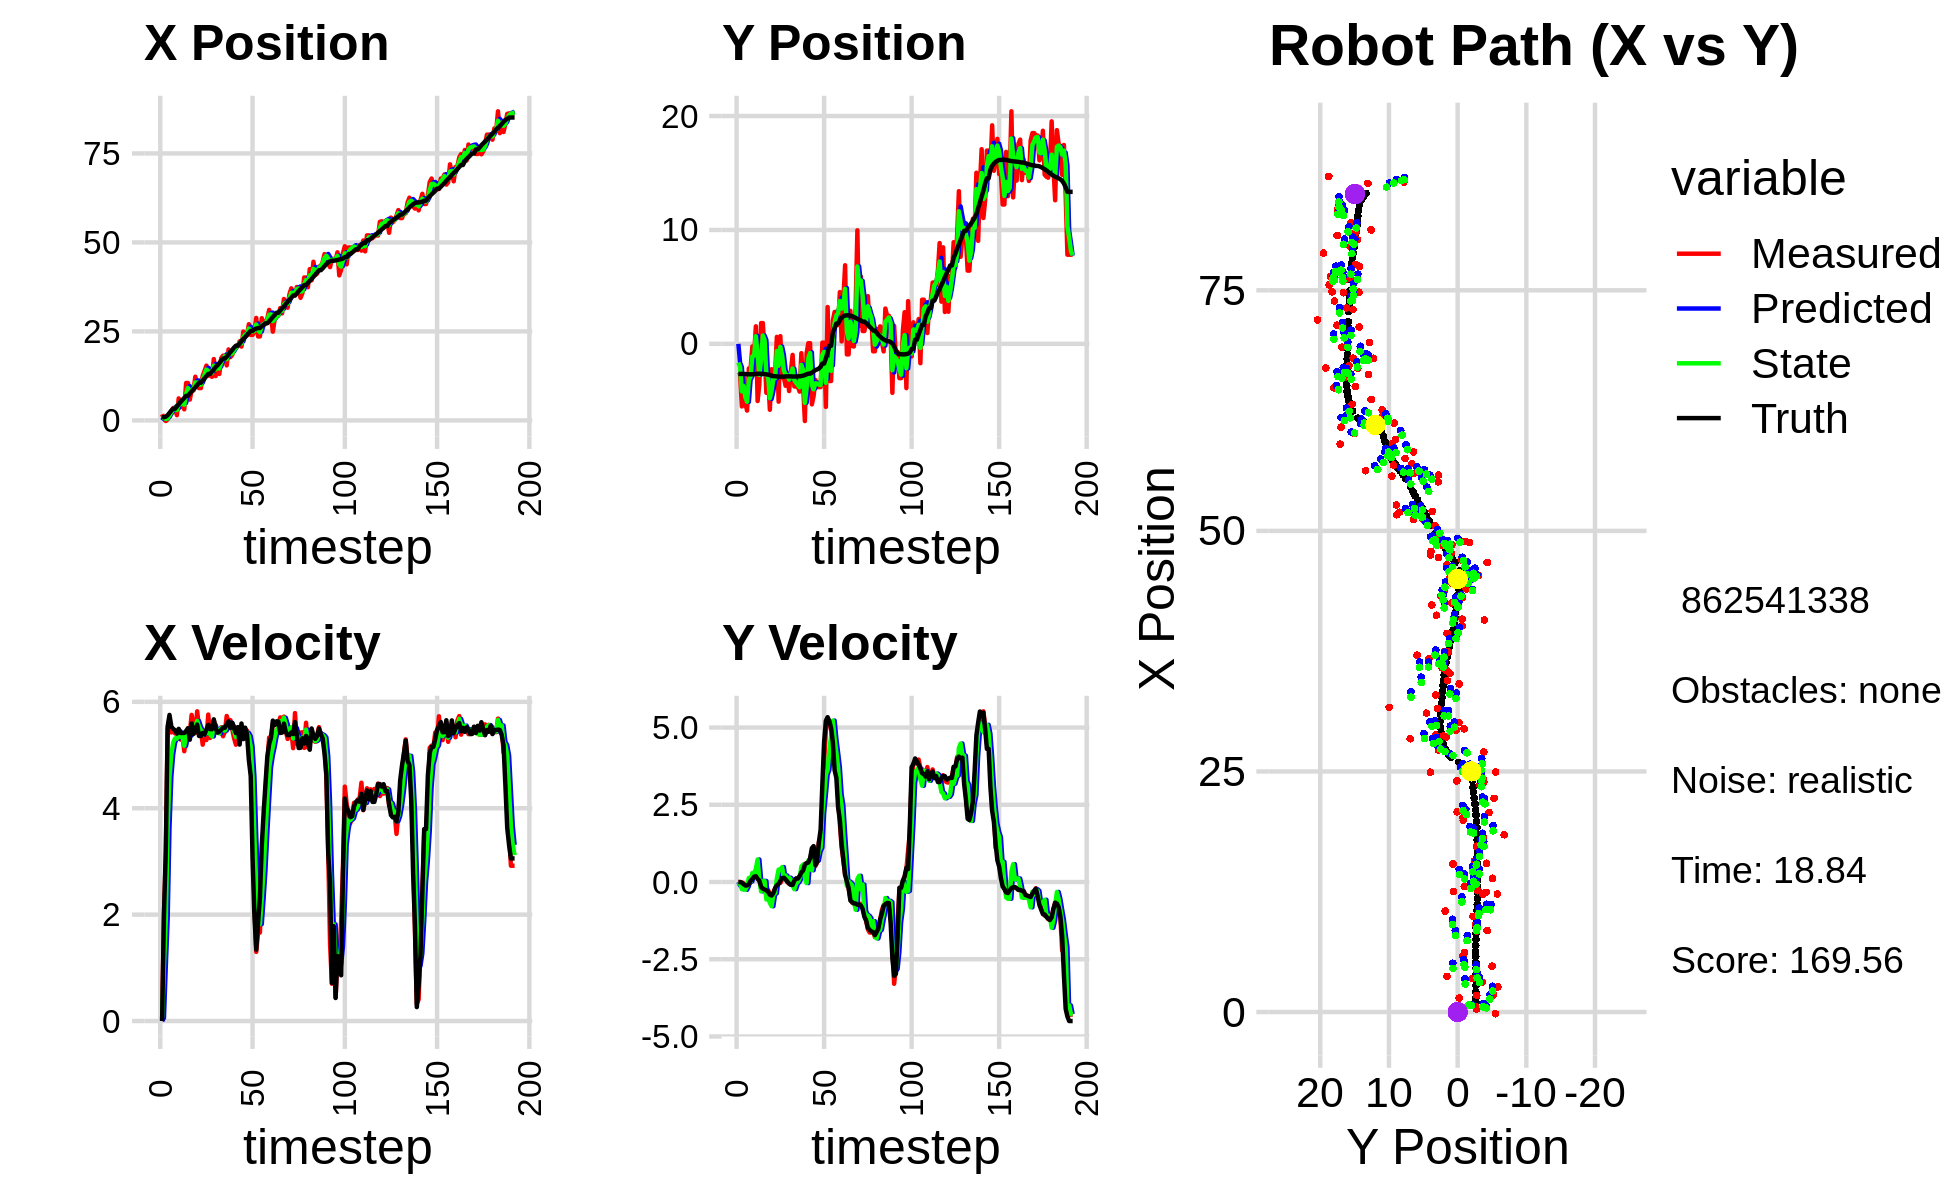

Values plotted in this chart, from the file beside it:
0.000000000000000000e+00, 0.000000000000000000e+00, 0.000000000000000000e+00, -0.000000000000000000e+00, 0.000000000000000000e+00, 0.000000000000000000e+00, 0.000000000000000000e+00, 0.000000000000000000e+00, 0.000000000000000000e+00, 0.000000000000000000e+00, 0.000000000000000000e+00, 0.000000000000000000e+00, 8.988659979636623998e-01, -2.637187241333057930e+00, 0.000000000000000000e+00, 0.000000000000000000e+00, 0.000000000000000000e+00, 7.917428738437592983e-04
1.734717310074647356e+00, -2.772845222793432374e+00, 0.000000000000000000e+00, -0.000000000000000000e+00, 0.000000000000000000e+00, 0.000000000000000000e+00, 0.000000000000000000e+00, 0.000000000000000000e+00, 7.419547383264358809e-01, -1.642965460890836615e+00, 5.918281522687116047e-02, -1.163957328026849897e-01, 8.988659979636623998e-01, -2.637187241333057930e+00, 0.000000000000000000e+00, 0.000000000000000000e+00, 0.000000000000000000e+00, 4.769880615640431643e-04
5.642864707715817829e-01, -2.667640924142181902e+00, 2.005999841750539581e+00, -8.962404991519654996e-04, 7.478730198491230219e-01, -1.654605034171105160e+00, 5.918281522687116047e-02, -1.163957328026849897e-01, 6.855827587051382954e-01, -2.036234289696492894e+00, 1.036444434291234451e+00, -5.345145932375459930e-02, 9.021580817888198434e-01, -2.637187422496589662e+00, 2.000000000000000000e+00, -3.000000000000000062e-03, 2.000000000000000000e+00, 4.467799153644591570e-04
-1.772666574222627467e-01, -5.495568536940180771e+00, 3.070893221423109942e+00, -2.562092492941650534e-02, 7.892272021342617849e-01, -2.041579435628868566e+00, 1.036444434291234451e+00, -5.345145932375459930e-02, 4.244757355200111659e-01, -4.167906851236478083e+00, 1.911339524781825228e+00, -2.354935740960584778e-01, 1.038609802982457753e+00, -2.637393259207015284e+00, 3.200000000000000178e+00, -1.799999999999999864e-02, 3.200000047683715820e+00, 8.342957124114036560e-03
3.031421303408337597e-01, -2.751174734903286012e+00, 5.474809362235454557e+00, -4.567715956196536503e-02, 6.156096879981937109e-01, -4.191456208646084036e+00, 1.911339524781825228e+00, -2.354935740960584778e-01, 5.324782286988143376e-01, -3.701922529237156922e+00, 3.651344321119886605e+00, -2.130285068002432947e-01, 1.466344178233989659e+00, -2.640781844127533695e+00, 5.536999999999999922e+00, -7.299999999999999545e-02, 5.537000179290771484e+00, 8.342957124114036560e-03
1.791701734469443030e+00, -5.246942563564974904e+00, 5.691261968976435881e+00, -9.165261410705689837e-02, 8.976126608108030425e-01, -3.723225379917181055e+00, 3.651344321119886605e+00, -2.130285068002432947e-01, 1.348498908182906630e+00, -4.685842299920455645e+00, 4.590176540103851011e+00, -2.516555139941458741e-01, 2.104485810197454843e+00, -2.650587840466230638e+00, 5.753999999999999559e+00, -1.140000000000000041e-01, 5.756000041961669922e+00, 1.610270142555236816e-02
2.606742337819808242e+00, -5.862100208744144503e+00, 5.424861479120327346e+00, -1.111540177697739468e-01, 1.807516562193291820e+00, -4.711007851319870099e+00, 4.590176540103851011e+00, -2.516555139941458741e-01, 2.182455408123567864e+00, -5.085422654891875283e+00, 5.012142264790701240e+00, -1.377356626035834697e-01, 2.753526032271445434e+00, -2.663459862645722431e+00, 5.533999999999999808e+00, -1.110000000000000014e-01, 5.534999847412109375e+00, 2.048687636852264404e-02
3.485799401884696724e+00, -2.162002135929008251e+00, 5.456404697190841091e+00, -8.058762761508411754e-02, 2.683669634602638077e+00, -5.099196221152233477e+00, 5.012142264790701240e+00, -1.377356626035834697e-01, 3.053006207327272570e+00, -3.174269012072939322e+00, 5.230843019325274845e+00, 1.325178396012449411e-01, 3.280801117542933021e+00, -2.671977390303982514e+00, 5.490999999999999659e+00, -7.000000000000000666e-02, 5.492000102996826172e+00, 1.476829033344984055e-02
3.485799401884696724e+00, -2.162002135929008251e+00, 5.405999910587995672e+00, -1.565734602117949516e-03, 3.576090509259800321e+00, -3.161017228112815047e+00, 5.230843019325274845e+00, 1.325178396012449411e-01, 3.539072956992714403e+00, -2.851764013877371440e+00, 5.312428447202783843e+00, 1.796299301124296144e-02, 3.280801117542933021e+00, -2.671977390303982514e+00, 5.467999999999999972e+00, 3.699999999999999817e-02, 5.467999935150146484e+00, 2.896290388889610767e-04
1.461323559728898713e+00, -2.296027065319897476e-01, 5.411886946976211199e+00, 1.097717153462650641e-01, 4.070315801712992787e+00, -2.849967714576246980e+00, 5.312428447202783843e+00, 1.796299301124296144e-02, 2.904496479854888236e+00, -1.109833847385624406e+00, 5.307550427634354584e+00, 2.962464148030339306e-01, 3.909184754310548016e+00, -2.673186910505457092e+00, 5.402999999999999581e+00, 9.400000000000000022e-02, 5.403999805450439453e+00, -2.028066478669643402e-02
6.183063567115469894e+00, -9.764396766306040476e-01, 5.461126121185531090e+00, 1.772003048496745281e-01, 3.435251522618323783e+00, -1.080209205905320990e+00, 5.307550427634354584e+00, 2.962464148030339306e-01, 4.668911682146582365e+00, -1.038889621095657745e+00, 5.445072656377652365e+00, 2.432662861099185447e-01, 4.530564606100313085e+00, -2.661643585662588851e+00, 5.491999999999999993e+00, 1.719999999999999862e-01, 5.494999885559082031e+00, -3.243619576096534729e-02
3.708805859192565890e+00, 1.540410880723897202e+00, 5.290216064617260017e+00, 1.716546878004205634e-01, 5.213418947784347779e+00, -1.014562992484665971e+00, 5.445072656377652365e+00, 2.432662861099185447e-01, 4.535713638154406979e+00, 6.672316841857910408e-01, 5.343262835409117173e+00, 4.283176453159307506e-01, 5.159821808287516021e+00, -2.641734715130082289e+00, 5.415000000000000036e+00, 1.849999999999999978e-01, 5.418000221252441406e+00, -3.243619576096534729e-02
4.765579640842249276e+00, -5.019064819832109059e+00, 5.375037874947739880e+00, 1.452421563928483483e-01, 5.070039921695318696e+00, 7.100634487173841380e-01, 5.343262835409117173e+00, 4.283176453159307506e-01, 4.934405165421552830e+00, -9.131532065304183154e-01, 5.351286549267457282e+00, 7.276026209573197567e-01, 5.781441986465200245e+00, -2.624823487675369105e+00, 5.415000000000000036e+00, 1.010000000000000064e-01, 5.415999889373779297e+00, -2.701503224670886993e-02
3.104426920467805662e+00, -3.556200821822655733e+00, 5.071838430529803432e+00, 4.048710257609606372e-02, 5.469533820348298825e+00, -8.403929444346863731e-01, 5.351286549267457282e+00, 7.276026209573197567e-01, 4.403323720884618098e+00, -2.716169911515533109e+00, 5.173052800608077817e+00, 9.266576466676001989e-02, 6.294455826204404580e+00, -2.620609660166194121e+00, 5.416000000000000369e+00, 4.399999999999999745e-02, 5.289999961853027344e+00, -7.982557639479637146e-03
1.049425131095777530e+01, 1.822199992804316437e+00, 5.315332609746785231e+00, -8.423233067528083928e-02, 4.920629000945425879e+00, -2.706903335048857162e+00, 5.173052800608077817e+00, 9.266576466676001989e-02, 7.418570857820697029e+00, -1.377564335268143481e+00, 5.366396102560196724e+00, -3.044610502883470793e-01, 6.910775482542291570e+00, -2.629325217680698490e+00, 5.451999999999999957e+00, -1.590000000000000024e-01, 5.453999996185302734e+00, 1.584572158753871918e-02
1.049425131095777530e+01, 1.822199992804316437e+00, 5.491687976595265752e+00, -2.176628427007410160e-01, 7.955210468076717056e+00, -1.408010440296978194e+00, 5.366396102560196724e+00, -3.044610502883470793e-01, 9.095800590124460072e+00, 7.309485535384692145e-01, 5.477449317930770611e+00, 3.732447801933547193e-02, 6.910775482542291570e+00, -2.629325217680698490e+00, 5.504999999999999893e+00, -2.159999999999999976e-01, 5.508999824523925781e+00, 3.961422666907310486e-02
5.833941519402434217e+00, -7.564901666447471085e-01, 5.423055605391739142e+00, -2.539839048240896680e-01, 9.643545521917536334e+00, 7.346810013404028172e-01, 5.477449317930770611e+00, 3.732447801933547193e-02, 7.936978743406609915e+00, 3.334768743028518889e-01, 5.366719427666195585e+00, 3.310069407484418635e-02, 7.540990174087573550e+00, -2.652781660954912635e+00, 5.288000000000000256e+00, -2.449999999999999956e-01, 5.294000148773193359e+00, 4.679989814758300781e-02
8.472898155727138558e+00, -4.299295385565623739e+00, 5.754546820391916562e+00, -2.726053814361036887e-01, 8.473650686173229474e+00, 3.367869437103362951e-01, 5.366719427666195585e+00, 3.310069407484418635e-02, 8.481993861401431190e+00, -2.749213831207331094e+00, 5.547930854977231263e+00, -5.634992927339971258e-01, 8.151641190558132521e+00, -2.680649240822496004e+00, 5.591999999999999638e+00, -2.660000000000000142e-01, 5.598999977111816406e+00, 4.733678326010704041e-02
8.420260757376702543e+00, -2.749196343734020331e+00, 5.517812313613331021e+00, -2.613907536758817152e-01, 9.036786946899153961e+00, -2.805563760480730640e+00, 5.547930854977231263e+00, -5.634992927339971258e-01, 8.760123836593241009e+00, -2.823782829578558751e+00, 5.520126803853789177e+00, -4.493611985749205173e-01, 8.687384903683634363e+00, -2.705240078369736345e+00, 5.397000000000000242e+00, -3.210000000000000075e-01, 5.407000064849853516e+00, 4.733678326010704041e-02
1.227390891377635995e+01, -5.786700562904316669e+00, 5.414043546100169024e+00, -3.747825740183236554e-01, 9.312136516978620548e+00, -2.868718949436050991e+00, 5.520126803853789177e+00, -4.493611985749205173e-01, 1.063674393399427132e+01, -4.772862694007983464e+00, 5.533190972984011857e+00, -6.761303293678011528e-01, 9.308051407908525476e+00, -2.745010451641397342e+00, 5.461000000000000298e+00, -4.109999999999999765e-01, 5.477000236511230469e+00, 6.911389529705047607e-02
9.945755616268705523e+00, -2.226212726093824035e+00, 5.822155238391625076e+00, -4.561909274586047891e-01, 1.119006303129267188e+01, -4.840475726944763579e+00, 5.533190972984011857e+00, -6.761303293678011528e-01, 1.063914825258861896e+01, -4.097747299445746449e+00, 5.641658090968574513e+00, -7.854258121417402316e-01, 9.939669907669978599e+00, -2.793439195570805111e+00, 5.572000000000000064e+00, -4.369999999999999996e-01, 5.589000225067138672e+00, 7.819454371929168701e-02
9.073016584299042009e+00, -2.622635901800220104e+00, 5.508742534863927176e+00, -3.676896431172239632e-01, 1.120331406168547694e+01, -4.176289880659920684e+00, 5.641658090968574513e+00, -7.854258121417402316e-01, 1.024600684094006553e+01, -3.104492074765441867e+00, 5.534054545095686173e+00, -4.058671744396463721e-01, 1.056745463617044045e+01, -2.838057519178753818e+00, 5.358999999999999986e+00, -3.589999999999999858e-01, 5.370999813079833984e+00, 6.664770841598510742e-02
9.073016584299042009e+00, -2.622635901800220104e+00, 5.472249001741173124e+00, -2.026450707170588117e-01, 1.079941229544963477e+01, -3.145078792209406338e+00, 5.534054545095686173e+00, -4.058671744396463721e-01, 1.002504598492420129e+01, -3.015085063777844354e+00, 5.467307848264354675e+00, -3.652520928545370804e-01, 1.056745463617044045e+01, -2.838057519178753818e+00, 5.357999999999999652e+00, -1.990000000000000102e-01, 5.361000061035156250e+00, 3.701449185609817505e-02
1.252079349778651718e+01, 6.102446454888592609e-01, 5.194765241165791636e+00, -1.132745332208870970e-01, 1.057177676975063640e+01, -3.051610273063297907e+00, 5.467307848264354675e+00, -3.652520928545370804e-01, 1.143885461765263223e+01, -6.256450321747872856e-01, 5.381339887654588594e+00, 1.190702472624707298e-01, 1.118232089269479701e+01, -2.865524635766008021e+00, 5.415000000000000036e+00, -1.029999999999999943e-01, 5.415999889373779297e+00, 2.180206030607223511e-02
1.390037208831251014e+01, -5.077390448549924606e+00, 5.416918930068161053e+00, -2.960272461439074354e-02, 1.197698860641809127e+01, -6.137380074485402348e-01, 5.381339887654588594e+00, 1.190702472624707298e-01, 1.283904775147800947e+01, -1.919864516639734564e+00, 5.439916658858037657e+00, 4.008126644005435835e-01, 1.180270129433970006e+01, -2.879791991111072313e+00, 5.389999999999999680e+00, -6.099999999999999867e-02, 5.390999794006347656e+00, 5.464809481054544449e-03
1.538845044370528292e+01, 6.762729283004044190e-01, 5.282921106434193881e+00, -2.887044474770384880e-02, 1.338303941736381297e+01, -1.879783250199680289e+00, 5.439916658858037657e+00, 4.008126644005435835e-01, 1.427789257637786235e+01, -2.705831902435611447e-01, 5.409383243018124787e+00, 4.006262366312839385e-01, 1.242305499366573684e+01, -2.884078443197936270e+00, 5.477999999999999758e+00, 3.799999999999999906e-02, 5.478000164031982422e+00, 5.464809481054544449e-03
1.260513097102932534e+01, -2.958795466145228481e+00, 5.760483169816394522e+00, 7.717805603087471433e-02, 1.481883090067967501e+01, -2.305205665804327397e-01, 5.409383243018124787e+00, 4.006262366312839385e-01, 1.383511303571239992e+01, -1.003283923207164641e+00, 5.526071513595824491e+00, 4.824444747754375040e-01, 1.305574160825431562e+01, -2.876820013729586734e+00, 5.567000000000000171e+00, 1.239999999999999991e-01, 5.567999839782714844e+00, -1.339704263955354691e-02
1.260513097102932534e+01, -2.958795466145228481e+00, 5.321324855342261628e+00, 1.335301336083165868e-01, 1.438772018707198264e+01, -9.550394757296208903e-01, 5.526071513595824491e+00, 4.824444747754375040e-01, 1.358475721535742231e+01, -2.307408938024734457e+00, 5.391771446419503455e+00, 9.686167595941680419e-02, 1.305574160825431562e+01, -2.876820013729586734e+00, 5.487000000000000099e+00, 1.380000000000000115e-01, 5.487999916076660156e+00, -2.508813515305519104e-02
1.224292308117716743e+01, -3.682906241166536532e+00, 5.389855267882244227e+00, 1.110809176163933126e-01, 1.412393435999937275e+01, -2.297722770428792582e+00, 5.391771446419503455e+00, 9.686167595941680419e-02, 1.328151080037918419e+01, -2.713565259744834535e+00, 5.350091365328173865e+00, 2.099301964209933369e-01, 1.369070369035262047e+01, -2.861864596703966868e+00, 5.485999999999999766e+00, 8.100000000000000255e-02, 5.486999988555908203e+00, -2.060634084045886993e-02
1.723359709995946787e+01, -2.725637228616399454e+00, 5.654998624534488982e+00, -4.234317597663642130e-03, 1.381651993691200175e+01, -2.692572240102735215e+00, 5.350091365328173865e+00, 2.099301964209933369e-01, 1.535375483582539857e+01, -2.743482721713910610e+00, 5.566616254860257129e+00, 8.692775466992348765e-02, 1.432083636566205520e+01, -2.850307733769197327e+00, 5.671000000000000263e+00, 1.600000000000000033e-02, 5.671000003814697266e+00, 7.487741531804203987e-04
1.244517570764224601e+01, -4.145093471379810879e+00, 5.508707520021014936e+00, -5.674967373085581385e-02, 1.591041646131142429e+01, -2.734789946246918291e+00, 5.566616254860257129e+00, 8.692775466992348765e-02, 1.435726155368543289e+01, -3.139737246145148042e+00, 5.464411249047653740e+00, 1.400421348263472532e-01, 1.496941691653606199e+01, -2.851024181187082895e+00, 5.503000000000000114e+00, -5.099999999999999672e-02, 5.502999782562255859e+00, 1.030144840478897095e-02
1.571324892403180051e+01, -2.446249188104657968e+00, 5.458271574598671627e+00, -8.918310235255180740e-02, 1.490370267859019826e+01, -3.125733032662513455e+00, 5.464411249047653740e+00, 1.400421348263472532e-01, 1.526616514713183292e+01, -2.716170148161107356e+00, 5.478983102750942358e+00, 7.711676929163509275e-02, 1.549612933437247975e+01, -2.856700182146764799e+00, 5.421000000000000263e+00, -9.099999999999999756e-02, 5.421000003814697266e+00, 1.633762009441852570e-02
1.304738289166331633e+01, -9.702097927599465654e-01, 5.450272745229326254e+00, -8.905240888876983507e-02, 1.581406345740692743e+01, -2.708458471231943943e+00, 5.478983102750942358e+00, 7.711676929163509275e-02, 1.457436766472291723e+01, -2.164449221688028668e+00, 5.405652411355622355e+00, -1.257383776577323253e-01, 1.611872798269578766e+01, -2.867007212112233194e+00, 5.439000000000000057e+00, -9.299999999999999933e-02, 5.440000057220458984e+00, 8.149375207722187042e-03
1.746670198436487453e+01, -3.739261553432489560e+00, 5.521816472583028101e+00, -4.500035046017319962e-02, 1.511493290585847937e+01, -2.177023059453802034e+00, 5.405652411355622355e+00, -1.257383776577323253e-01, 1.617081968068664466e+01, -3.179101159057018400e+00, 5.510848959334132324e+00, -2.313626687126858761e-01, 1.674463778792915747e+01, -2.869883046007569938e+00, 5.474000000000000199e+00, 4.299999999999999656e-02, 5.474999904632568359e+00, 8.149375207722187042e-03
1.818092405826089575e+01, -3.756419331513274784e+00, 5.354180302576537542e+00, 9.369360585684155529e-02, 1.672190457662005869e+01, -3.202237425928287085e+00, 5.510848959334132324e+00, -2.313626687126858761e-01, 1.737192576054560789e+01, -3.410866231122963388e+00, 5.468917471136204078e+00, -5.805958297198751672e-02, 1.737576800646911579e+01, -2.858726711054390801e+00, 5.516000000000000014e+00, 1.179999999999999938e-01, 5.517000198364257812e+00, -1.749736443161964417e-02
1.818092405826089575e+01, -3.756419331513274784e+00, 5.436867182066485782e+00, 1.110019975801417313e-01, 1.791881750765922732e+01, -3.416672189420161931e+00, 5.468917471136204078e+00, -5.805958297198751672e-02, 1.803551100884895675e+01, -3.613142373667993290e+00, 5.459544867420290437e+00, 3.364716582214127838e-03, 1.737576800646911579e+01, -2.858726711054390801e+00, 5.511999999999999567e+00, 1.110000000000000014e-01, 5.513000011444091797e+00, -2.041370049118995667e-02
1.545649844453362221e+01, -4.195505336140680441e+00, 5.734264153094637884e+00, 1.771538631369023453e-01, 1.858146549559098659e+01, -3.612805902009772030e+00, 5.459544867420290437e+00, 3.364716582214127838e-03, 1.718789529496428159e+01, -3.811345474027004077e+00, 5.520839108729560962e+00, 1.190297917347388629e-01, 1.790358668609077242e+01, -2.847581342964991435e+00, 5.572000000000000064e+00, 1.920000000000000040e-01, 5.574999809265136719e+00, -3.088409081101417542e-02
1.993015068773573617e+01, -8.211435981219772362e-01, 5.621712029566360513e+00, 2.863511148505082926e-01, 1.773997920583723698e+01, -3.799442494853530139e+00, 5.520839108729560962e+00, 1.190297917347388629e-01, 1.872313062111825133e+01, -1.848253787695447237e+00, 5.615420715457013046e+00, 5.023311278422427639e-01, 1.854155665634858252e+01, -2.826718300934585315e+00, 5.631999999999999673e+00, 3.079999999999999960e-01, 5.639999866485595703e+00, -5.089265480637550354e-02
1.777018266964871529e+01, -3.618507221518618699e+00, 5.655667928004892708e+00, 2.880807141829689888e-01, 1.928467269266395334e+01, -1.798020674911222860e+00, 5.615420715457013046e+00, 5.023311278422427639e-01, 1.860725907382231625e+01, -2.322480129809279426e+00, 5.601565861425757298e+00, 5.627081462219780672e-01, 1.918793231288607259e+01, -2.792344227658326794e+00, 5.509000000000000341e+00, 3.709999999999999964e-01, 5.521999835968017578e+00, -5.089265480637550354e-02
1.842337137479688636e+01, -6.776016191669020472e+00, 5.482786857383135981e+00, 5.858699543508392171e-01, 1.916741565996489172e+01, -2.266209315187081685e+00, 5.601565861425757298e+00, 5.627081462219780672e-01, 1.883157461465928151e+01, -5.179108062458204209e+00, 5.529799991446965102e+00, 1.347673185324589351e-01, 1.982243281608175423e+01, -2.741108850420525656e+00, 5.605999999999999872e+00, 5.600000000000000533e-01, 5.633999824523925781e+00, -1.064522936940193176e-01
2.021425637604277270e+01, -7.982211641193374119e-01, 5.315271505071899938e+00, 5.907565977597977191e-01, 1.938455461380397793e+01, -5.165631330604957938e+00, 5.529799991446965102e+00, 1.347673185324589351e-01, 1.975147045606234641e+01, -3.897259138288270641e+00, 5.447116372870572043e+00, -3.488802762330572849e-02, 2.046257334991155830e+01, -2.672564916576776639e+00, 5.500000000000000000e+00, 6.139999999999999902e-01, 5.533999919891357422e+00, -1.106889769434928894e-01
2.080288931766889249e+01, 6.020649826406809790e-02, 5.194017901230028933e+00, 5.772800770583836893e-01, 2.029618209334940460e+01, -3.900747941050601408e+00, 5.447116372870572043e+00, -3.488802762330572849e-02, 2.051759483050149058e+01, -1.255065783053009643e+00, 5.339366830098371430e+00, 6.948910988940957267e-01, 2.098593264847451678e+01, -2.615187797996501917e+00, 5.413000000000000256e+00, 6.320000000000000062e-01, 5.449999809265136719e+00, -1.106889769434928894e-01
2.080288931766889249e+01, 6.020649826406809790e-02, 5.488603092776668468e+00, 6.753801969578134834e-01, 2.105153151351132834e+01, -1.185576673163600159e+00, 5.339366830098371430e+00, 6.948910988940957267e-01, 2.094343001666391402e+01, -8.036680100083114509e-01, 5.403984199214858286e+00, 5.863484950235468007e-01, 2.098593264847451678e+01, -2.615187797996501917e+00, 5.525000000000000355e+00, 7.750000000000000222e-01, 5.578999996185302734e+00, -1.224358975887298584e-01
2.220778447422278035e+01, -5.314016163835150408e+00, 5.404639615190853341e+00, 1.025119911275253370e+00, 2.148382843658540153e+01, -7.450331605059568041e-01, 5.403984199214858286e+00, 5.863484950235468007e-01, 2.180808766340004823e+01, -3.632266407097470839e+00, 5.419926453094850771e+00, 3.809482799070109671e-01, 2.161413890121685455e+01, -2.534096540076681059e+00, 5.197000000000000064e+00, 1.096000000000000085e+00, 5.310999870300292969e+00, -1.874473392963409424e-01
2.073892492068209847e+01, -4.585602537545304891e+00, 5.548743532129460476e+00, 1.096258531605704967e+00, 2.235008030870953277e+01, -3.594171579106769876e+00, 5.419926453094850771e+00, 3.809482799070109671e-01, 2.163129976747431016e+01, -3.989658164974369647e+00, 5.445531831625001651e+00, 7.470739737769660493e-01, 2.222795420908465047e+01, -2.416112915448888288e+00, 5.591999999999999638e+00, 1.161000000000000032e+00, 5.710999965667724609e+00, -1.950567662715911865e-01
2.494996458297465836e+01, -3.170132056815332611e+00, 5.405257989532346485e+00, 5.177684833535250997e-01, 2.217585295063680917e+01, -3.914950767596673042e+00, 5.445531831625001651e+00, 7.470739737769660493e-01, 2.341743738426166743e+01, -3.467106111692497272e+00, 5.486559696837600697e+00, 6.929304382746171997e-01, 2.287123996043848351e+01, -2.298238173985581945e+00, 5.299999999999999822e+00, 5.490000000000000435e-01, 5.328000068664550781e+00, -9.549840539693832397e-02
2.424018991023771363e+01, -3.709359512282651927e+00, 5.317122987025222791e+00, 6.273118213414007327e-01, 2.396609335394542839e+01, -3.397813067865035563e+00, 5.486559696837600697e+00, 6.929304382746171997e-01, 2.408515378580671396e+01, -3.484479685228663470e+00, 5.413019097646808220e+00, 6.921320175412145614e-01, 2.337886172595374745e+01, -2.246968970928405973e+00, 5.514000000000000234e+00, 6.470000000000000195e-01, 5.552000045776367188e+00, -1.174366921186447144e-01
2.387349599613101248e+01, -3.803470686524902167e+00, 5.458349573205226513e+00, 1.295577645192274696e+00, 2.462645569557139424e+01, -3.415266483474542092e+00, 5.413019097646808220e+00, 6.921320175412145614e-01, 2.429021227822931905e+01, -3.579506227724367218e+00, 5.418014544109500008e+00, 9.896695821657562897e-01, 2.401155310901062734e+01, -2.167097286492030594e+00, 5.394999999999999574e+00, 1.280000000000000027e+00, 5.545000076293945312e+00, -2.330444604158401489e-01
2.701490646619475910e+01, -3.796082243754171248e+00, 5.186891278106286585e+00, 1.231145110409480603e+00, 2.483201373264027012e+01, -3.480539269507791467e+00, 5.418014544109500008e+00, 9.896695821657562897e-01, 2.580462834632626112e+01, -3.608657145759918805e+00, 5.356778462371507565e+00, 1.111953744764264007e+00, 2.461428195274299568e+01, -2.012842045526705981e+00, 4.907000000000000028e+00, 1.697999999999999954e+00, 5.192999839782714844e+00, -2.330444604158401489e-01
2.401925534018844388e+01, 1.075150511413167365e-01, 5.043948688350406329e+00, 2.487560741878437121e+00, 2.634030619256341055e+01, -3.497461771283492560e+00, 5.356778462371507565e+00, 1.111953744764264007e+00, 2.529392630107254192e+01, -9.785796924398315610e-01, 5.159938241840795747e+00, 2.235733643144633298e+00, 2.515273410147104016e+01, -1.728319809828836151e+00, 4.607999999999999652e+00, 3.173999999999999932e+00, 5.596000194549560547e+00, -4.581745266914367676e-01
2.401925534018844388e+01, 1.075150511413167365e-01, 4.043423196734664771e+00, 3.884478914916844161e+00, 2.580992012525662105e+01, -7.550063281253682756e-01, 5.159938241840795747e+00, 2.235733643144633298e+00, 2.498353958035194466e+01, -7.061848785624688096e-01, 4.597641611142913476e+00, 2.823572047754808967e+00, 2.515273410147104016e+01, -1.728319809828836151e+00, 3.072999999999999954e+00, 4.535000000000000142e+00, 5.479000091552734375e+00, -7.653521299362182617e-01
2.494166868971196038e+01, -5.535598085348006236e+00, 2.239958389742737754e+00, 4.901418851147513855e+00, 2.544330374146623441e+01, -4.238276737869878796e-01, 4.597641611142913476e+00, 2.823572047754808967e+00, 2.516712752286397503e+01, -3.418121787931873268e+00, 3.481127173129537677e+00, 3.471202734162818437e+00, 2.558956462207693860e+01, -1.274192140100555370e+00, 1.989999999999999991e+00, 5.219000000000000306e+00, 5.585999965667724609e+00, -1.142134785652160645e+00
2.878106862340895233e+01, 3.233828379357402749e+00, 1.299945665602498357e+00, 5.172140003855680845e+00, 2.551524024017692938e+01, -3.071001514515591335e+00, 3.481127173129537677e+00, 3.471202734162818437e+00, 2.693028259479298114e+01, -1.358323543280441692e+00, 2.528759214774650488e+00, 3.631351558834316151e+00, 2.578723269696407527e+01, -7.812282306179082481e-01, 1.342000000000000082e+00, 5.334999999999999964e+00, 5.500999927520751953e+00, -1.324560523033142090e+00
2.359096151615882420e+01, -3.264064357950764883e+00, 1.673237685589552770e+00, 5.162616114372596599e+00, 2.718315851627044566e+01, -9.951883873970099881e-01, 2.528759214774650488e+00, 3.631351558834316151e+00, 2.555560863618507383e+01, -2.236136307723320726e+00, 2.049954300067747148e+00, 4.257167401918763083e+00, 2.594594794574969399e+01, -1.678483936399906840e-01, 1.846999999999999975e+00, 5.208999999999999631e+00, 5.526999950408935547e+00, -1.257372736930847168e+00
2.359096151615882420e+01, -3.264064357950764883e+00, 1.663371513856284345e+00, 5.132174977637506075e+00, 2.576060406619184917e+01, -1.810419567531444507e+00, 2.049954300067747148e+00, 4.257167401918763083e+00, 2.478043010395443346e+01, -2.371871180399544699e+00, 1.821791581879465216e+00, 4.726907051710665719e+00, 2.594594794574969399e+01, -1.678483936399906840e-01, 2.317000000000000171e+00, 4.980999999999999872e+00, 5.526999950408935547e+00, -1.257372736930847168e+00
2.870383912329907972e+01, 2.048715545945666516e+00, 2.679545706183704468e+00, 4.911624727187235528e+00, 2.496260926214237941e+01, -1.899180475228478215e+00, 1.821791581879465216e+00, 4.726907051710665719e+00, 2.665695526340862642e+01, 6.667202993232321795e-01, 2.304863699396888510e+00, 5.224415269391791128e+00, 2.646554023081959173e+01, 9.823705695029564255e-01, 3.294999999999999929e+00, 4.514000000000000234e+00, 5.589000225067138672e+00, -1.071374654769897461e+00
2.721376931711657221e+01, 2.802875235273846410e+00, 3.423439177719127535e+00, 4.087821649365563914e+00, 2.688744163334831683e+01, 1.189161826262411292e+00, 2.304863699396888510e+00, 5.224415269391791128e+00, 2.705802900360605534e+01, 1.834776790968556615e+00, 2.836492442519755297e+00, 4.636554147738858767e+00, 2.680175048115085090e+01, 1.384951307304223889e+00, 3.919999999999999929e+00, 3.613999999999999879e+00, 5.331999778747558594e+00, -8.736200928688049316e-01
2.721376931711657221e+01, 2.802875235273846410e+00, 4.314767685913039053e+00, 3.732265256662062214e+00, 2.734167824785803091e+01, 2.298432205742442669e+00, 2.836492442519755297e+00, 4.636554147738858767e+00, 2.731668305312614464e+01, 2.493109268180288662e+00, 3.526996362208977942e+00, 4.183899825285801732e+00, 2.728204756977093481e+01, 1.785448744723205028e+00, 4.448000000000000398e+00, 3.365000000000000213e+00, 5.578000068664550781e+00, -7.131369709968566895e-01
2.859118956361547603e+01, 1.652495517965278937e+00, 4.843428068842871248e+00, 2.732384324985210888e+00, 2.766938268934704226e+01, 2.911499250708868836e+00, 3.526996362208977942e+00, 4.183899825285801732e+00, 2.811099293239173491e+01, 2.714243748384649546e+00, 4.164276411301403691e+00, 3.708447315964026103e+00, 2.728204756977093481e+01, 1.785448744723205028e+00, 4.967999999999999972e+00, 2.411000000000000032e+00, 5.521999835968017578e+00, -5.136364102363586426e-01
3.105586582476252033e+01, 4.546526386808294795e+00, 5.328802676145646622e+00, 1.889861327911814159e+00, 2.852742057352187643e+01, 3.085088479981052068e+00, 4.164276411301403691e+00, 3.708447315964026103e+00, 2.968528928557263669e+01, 3.763436949467027226e+00, 4.765020038369675248e+00, 2.843205864845226305e+00, 2.783999472889143689e+01, 2.090146734598009814e+00, 5.206000000000000405e+00, 2.003000000000000114e+00, 5.578000068664550781e+00, -3.408115804195404053e-01
2.928209191586899252e+01, 2.142567177548587998e-01, 5.290002914250020893e+00, 1.118713041182858969e+00, 3.016179128940960297e+01, 4.047757535951549634e+00, 4.765020038369675248e+00, 2.843205864845226305e+00, 2.977926260369857303e+01, 3.092368432223967289e+00, 4.992219645303578979e+00, 2.473214008029991806e+00, 2.844487410847127506e+01, 2.297373964415332370e+00, 5.328000000000000291e+00, 1.231000000000000094e+00, 5.468999862670898438e+00, -2.084062248468399048e-01
... 132 more rows
